Run: headless pygame with SDL's dummy video driver; simulated clock (each Clock.tick advances the game by its frame time, no real sleeping); random seed 0; keys injected as events and as key.get_pressed() state; no mouse input.
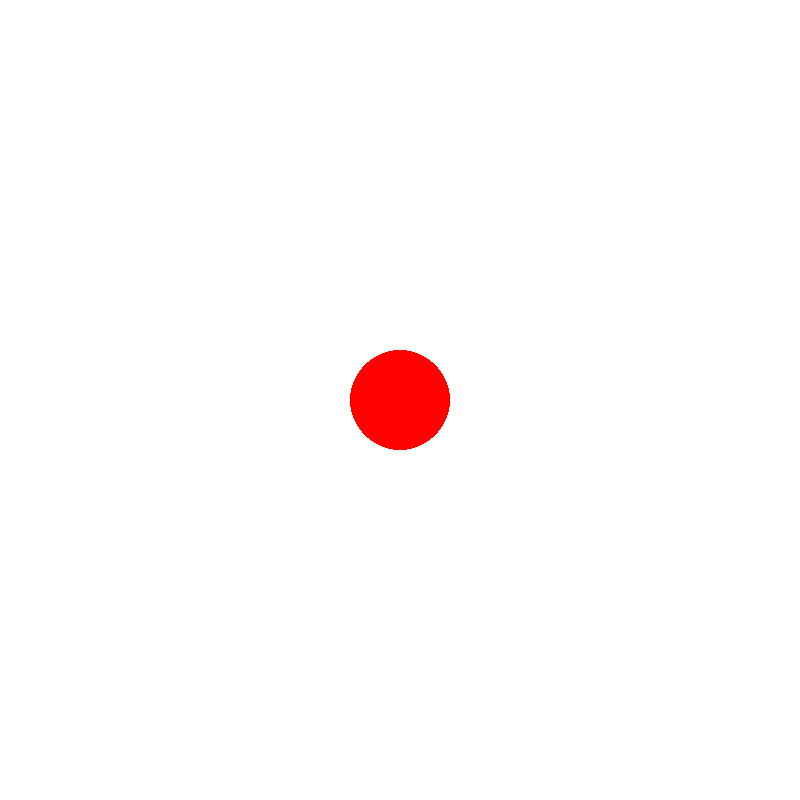
Frame 1 of 4 · flips 1–60 · no input
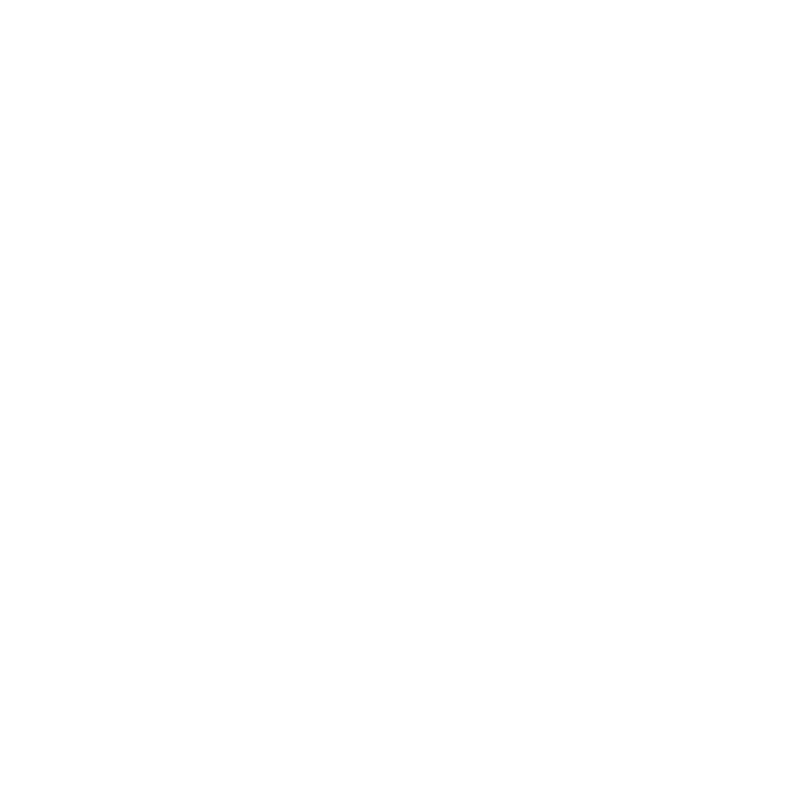
Frame 2 of 4 · flips 61–180 · tapped SPACE, RETURN · held RIGHT (→), D
Frame 3 of 4 · flips 181–300 · held DOWN (↓), S · screen unchanged from frame 2, image omitted
Frame 4 of 4 · flips 301–420 · held LEFT (←), A, UP (↑), W · screen same as frame 1, image omitted

The pygame program that drew these frames:

import pygame
import sys

pygame.init()

width = 800
height = 800

circle_x_coordinate = 400
circle_y_coordinate = 400
circle_size = 50
screen = pygame.display.set_mode((width, height))

players = {}

player_id = sys.argv[1] if len(sys.argv) > 1 else "p1"

players[player_id] = {"x": circle_x_coordinate, "y": circle_y_coordinate}


running = True

while running:
    keys = pygame.key.get_pressed()

    for event in pygame.event.get():
        if event.type == pygame.QUIT:
            running = False


    if keys[pygame.K_LEFT]:
        players[player_id]["x"] -= 10
    if keys[pygame.K_RIGHT]:
        players[player_id]["x"] += 10
    if keys[pygame.K_UP]:
        players[player_id]["y"] -= 10
    if keys[pygame.K_DOWN]:
        players[player_id]["y"] += 10

    screen.fill((255, 255, 255))



    for play_id, pos in players.items():
        pygame.draw.circle(screen, (255,0,0), (pos["x"], pos["y"]), circle_size)





    pygame.display.flip()
